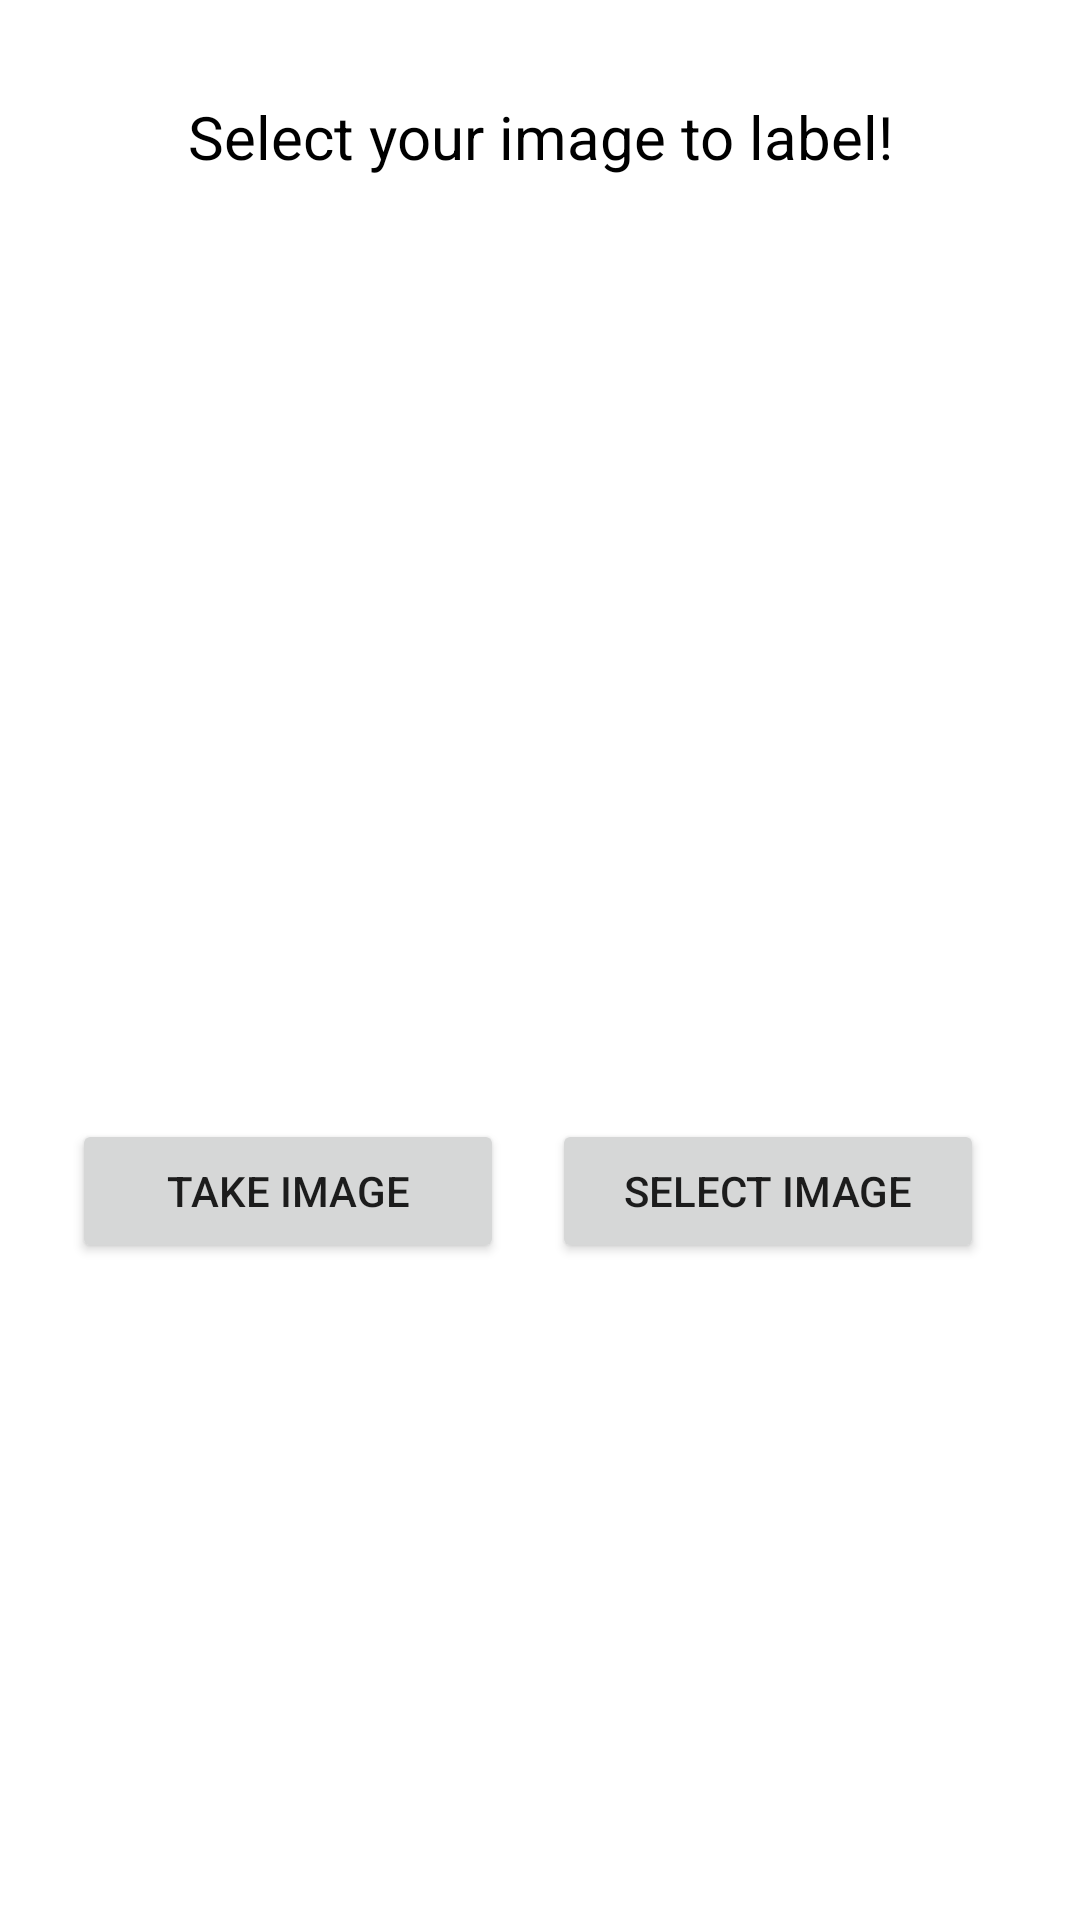

Android layout source for this screen:
<!-- AndroidManifest.xml: application theme Theme.DigitalDiary -->
<!-- res/layout/fragment_label.xml -->
<?xml version="1.0" encoding="utf-8"?>
<LinearLayout xmlns:android="http://schemas.android.com/apk/res/android"
    xmlns:app="http://schemas.android.com/apk/res-auto"
    xmlns:tools="http://schemas.android.com/tools"
    android:id="@+id/pull_to_refresh_layout"
    android:layout_width="match_parent"
    android:layout_height="match_parent"
    tools:context=".ui.ui.label.LabelFragment">

    <ScrollView
        android:layout_width="match_parent"
        android:layout_height="match_parent"
        android:animateLayoutChanges="true"
        android:id="@+id/scrollView">

        <androidx.constraintlayout.widget.ConstraintLayout
            android:layout_width="match_parent"
            android:layout_height="wrap_content"
            android:nestedScrollingEnabled="true">

            

            <LinearLayout
                android:id="@+id/choose_photo_layout"
                android:layout_width="match_parent"
                android:layout_height="wrap_content"
                android:layout_marginTop="32dp"
                android:layout_marginBottom="32dp"
                android:orientation="vertical"
                app:layout_constraintEnd_toEndOf="parent"
                app:layout_constraintStart_toStartOf="parent"
                app:layout_constraintTop_toTopOf="parent">

                <TextView
                    android:layout_width="match_parent"
                    android:layout_height="wrap_content"
                    android:gravity="center_horizontal"
                    android:text="Select your image to label!"
                    android:textColor="@android:color/black"
                    android:textSize="20sp" />

                <ImageView
                    android:id="@+id/selected_imageView"
                    android:layout_width="match_parent"
                    android:layout_height="250dp"
                    android:layout_margin="16dp"
                    android:src="@drawable/avatar" />

                <LinearLayout
                    android:id="@+id/select_image_layout"
                    android:layout_width="match_parent"
                    android:layout_height="wrap_content"
                    android:layout_marginStart="16dp"
                    android:layout_marginTop="32dp"
                    android:layout_marginEnd="16dp"
                    android:orientation="horizontal">

                    <Button
                        android:id="@+id/take_image"
                        android:layout_width="0dp"
                        android:layout_height="wrap_content"
                        android:layout_marginStart="8dp"
                        android:layout_weight="1"
                        android:text="Take Image" />

                    <Button
                        android:id="@+id/choose_image"
                        android:layout_width="0dp"
                        android:layout_height="wrap_content"
                        android:layout_marginStart="16dp"
                        android:layout_marginEnd="16dp"
                        android:text="Select Image"
                        android:layout_weight="1"/>

                </LinearLayout>

            </LinearLayout>

            <LinearLayout
                android:id="@+id/labels_layout"
                android:layout_width="match_parent"
                android:layout_height="wrap_content"
                android:layout_marginTop="32dp"
                android:layout_marginBottom="32dp"
                android:orientation="vertical"
                android:visibility="gone"
                app:layout_constraintEnd_toEndOf="parent"
                app:layout_constraintStart_toStartOf="parent"
                app:layout_constraintTop_toBottomOf="@id/choose_photo_layout">

                <TextView
                    android:layout_width="match_parent"
                    android:layout_height="wrap_content"
                    android:layout_marginStart="16dp"
                    android:layout_marginEnd="16dp"
                    android:text="Labels Identified: "
                    android:textColor="@android:color/black"
                    android:textSize="20sp" />

                <TextView
                    android:id="@+id/labels_textView"
                    android:layout_width="match_parent"
                    android:layout_height="wrap_content"
                    android:layout_marginStart="16dp"
                    android:layout_marginTop="16dp"
                    android:layout_marginEnd="16dp"
                    android:text="Labels Identified: "
                    android:textColor="@android:color/black"
                    android:textSize="16sp" />

                <EditText
                    android:id="@+id/label_entered"
                    android:layout_width="match_parent"
                    android:layout_height="wrap_content"
                    android:layout_marginStart="16dp"
                    android:layout_marginTop="16dp"
                    android:layout_marginEnd="16dp"
                    android:hint="Enter your label (can also be custom)"
                    android:inputType="textCapWords" />

                <LinearLayout
                    android:id="@+id/save_layout"
                    android:layout_width="match_parent"
                    android:layout_height="wrap_content"
                    android:layout_marginStart="16dp"
                    android:layout_marginTop="32dp"
                    android:layout_marginEnd="16dp"
                    android:orientation="horizontal">

                    <Button
                        android:id="@+id/save_to_device"
                        android:layout_width="0dp"
                        android:layout_height="wrap_content"
                        android:layout_marginEnd="8dp"
                        android:layout_weight="1"
                        android:text="Save to Device" />

                    <Button
                        android:id="@+id/save_to_cloud"
                        android:layout_width="0dp"
                        android:layout_height="wrap_content"
                        android:layout_marginStart="8dp"
                        android:layout_weight="1"
                        android:text="Save to Cloud" />

                </LinearLayout>

                <TextView
                    android:id="@+id/save_to_device_warning"
                    android:layout_width="match_parent"
                    android:layout_height="wrap_content"
                    android:layout_marginStart="16dp"
                    android:layout_marginTop="16dp"
                    android:layout_marginEnd="16dp"
                    android:text="(Note: saving to device will not help you recover the data if you delete the app!)"
                    android:textColor="#D0342C" />

                <com.google.android.material.floatingactionbutton.ExtendedFloatingActionButton
                    android:id="@+id/speech_fab"
                    android:layout_width="wrap_content"
                    android:layout_height="wrap_content"
                    android:layout_marginTop="8dp"
                    android:layout_marginEnd="32dp"
                    android:text="Speak out!"
                    app:icon="@drawable/ic_baseline_speaker_phone_24"
                    app:iconTint="@android:color/white"
                    android:layout_gravity="end"
                    android:textColor="@android:color/white"
                    android:backgroundTint="@color/azure_blue"/>

            </LinearLayout>

        </androidx.constraintlayout.widget.ConstraintLayout>

    </ScrollView>
</LinearLayout>
<!-- resources referenced by this layout -->
<resources>
  <color name="azure_blue">#2076E8</color>
  <style name="Theme.DigitalDiary" parent="Theme.MaterialComponents.DayNight.DarkActionBar">
          
          <item name="colorPrimary">@color/azure_blue</item>
          <item name="colorPrimaryVariant">@color/azure_blue</item>
          <item name="colorOnPrimary">@color/white</item>
          
          <item name="colorSecondary">@color/teal_200</item>
          <item name="colorSecondaryVariant">@color/teal_700</item>
          <item name="colorOnSecondary">@color/black</item>
          
          <item name="android:statusBarColor" tools:targetApi="l">?attr/colorPrimaryVariant</item>
          
      </style>
  <color name="white">#FFFFFFFF</color>
  <color name="teal_200">#FF03DAC5</color>
  <color name="teal_700">#FF018786</color>
  <color name="black">#FF000000</color>
</resources>
